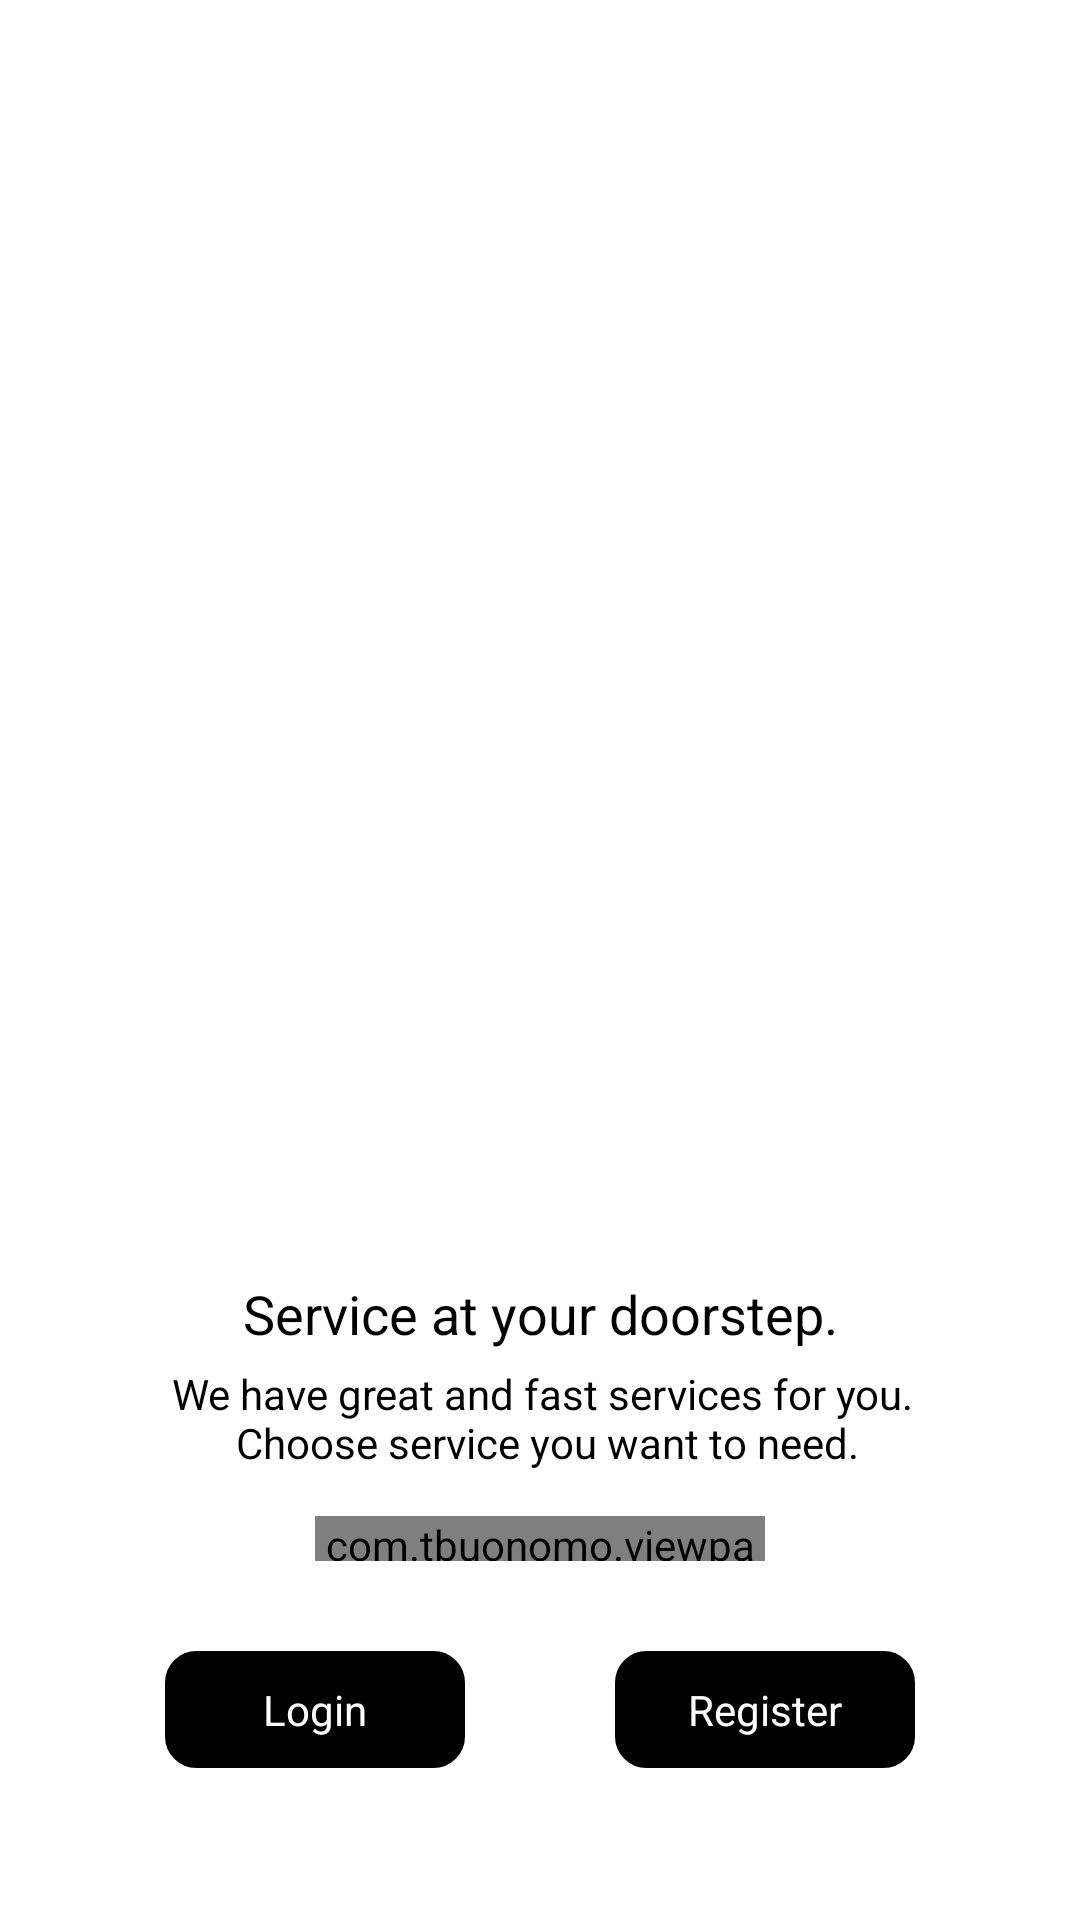

Reconstruct the res/layout file that produces this screen, plus the resources it refers to.
<!-- AndroidManifest.xml: activity theme Theme.Intro -->
<!-- res/layout/activity_intro.xml -->
<?xml version="1.0" encoding="utf-8"?>

<RelativeLayout xmlns:android="http://schemas.android.com/apk/res/android"
    xmlns:app="http://schemas.android.com/apk/res-auto"
    xmlns:tools="http://schemas.android.com/tools"
    android:id="@+id/rl_one"
    android:layout_width="match_parent"
    android:layout_height="match_parent"
    android:layout_weight="1"
    android:animateLayoutChanges="true"
    android:fillViewport="true"
    android:background="@color/white"
    android:fitsSystemWindows="true"
    android:orientation="vertical">

    <androidx.viewpager.widget.ViewPager
        android:id="@+id/vpPager"
        android:layout_width="match_parent"
        android:layout_height="match_parent"
        android:animateLayoutChanges="true"
        tools:ignore="MissingConstraints" />

    <LinearLayout
        android:layout_width="match_parent"
        android:layout_height="230dp"
        android:layout_alignParentBottom="true"
        android:background="@color/white"
        android:gravity="center"

        android:orientation="vertical">

        <LinearLayout
            android:layout_width="match_parent"
            android:layout_height="wrap_content"
            android:layout_gravity="center|top"
            android:gravity="center|top"
            android:orientation="vertical">

            <TextView
                android:layout_width="match_parent"
                android:layout_height="wrap_content"
                android:gravity="center"
                android:padding="5dp"
                android:textSize="18dp"
                android:text="@string/introtext"
                android:textColor="@color/black" />

            <TextView
                android:layout_width="match_parent"
                android:layout_height="wrap_content"
                android:gravity="center"
                android:layout_marginLeft="15dp"
                android:layout_marginRight="15dp"
                android:paddingLeft="5dp"
                android:textSize="14dp"
                android:text="@string/introtext1"
                android:textColor="@color/black" />

            <View
                android:layout_width="10dp"
                android:layout_height="15dp" />

            <com.tbuonomo.viewpagerdotsindicator.DotsIndicator
                android:id="@+id/flexibleIndicator"
                android:layout_width="150dp"
                android:layout_height="15dp"
                app:dotsColor="@color/white"
                app:selectedDotColor="@color/colorAccent"
                />


        </LinearLayout>

        <View
            android:layout_width="10dp"
            android:layout_height="20dp" />

        <LinearLayout
            android:layout_width="match_parent"
            android:layout_height="wrap_content"
            android:gravity="center"
            android:padding="10dp">

            <TextView
                android:id="@+id/txt_login"
                android:layout_width="100dp"
                android:layout_height="wrap_content"
                android:background="@drawable/rounded_button"
                android:gravity="center"
                android:padding="10dp"
                android:text="@string/login"
                android:textColor="@color/white" />

            <View
                android:layout_width="50dp"
                android:layout_height="1dp" />

            <TextView
                android:id="@+id/txt_register"
                android:layout_width="100dp"
                android:layout_height="wrap_content"
                android:background="@drawable/rounded_button"
                android:gravity="center"
                android:padding="10dp"
                android:text="@string/register"
                android:textColor="@color/white" />

        </LinearLayout>

        <View
            android:layout_width="10dp"
            android:layout_height="30dp" />

    </LinearLayout>


</RelativeLayout>
<!-- resources referenced by this layout -->
<resources>
  <color name="black">#FF000000</color>
  <color name="colorAccent">#FF000000</color>
  <color name="white">#FFFFFF</color>
  <!-- drawable rounded_button (drawable) -->
  <?xml version="1.0" encoding="utf-8"?>
  
  
  <selector xmlns:android="http://schemas.android.com/apk/res/android" >
      <item android:state_pressed="true" >
          <shape xmlns:android="http://schemas.android.com/apk/res/android"
              android:shape="rectangle">
  
              <solid android:color="@color/colorPrimaryclick" />
  
              <corners
                  android:bottomLeftRadius="10dp"
                  android:bottomRightRadius="10dp"
                  android:topLeftRadius="10dp"
                  android:topRightRadius="10dp" />
  
              <stroke android:color="@color/colorPrimaryclick"
                  android:width="1dp" />
  
          </shape>
      </item>
      <item android:state_pressed="false">
          <shape xmlns:android="http://schemas.android.com/apk/res/android"
              android:shape="rectangle">
  
              <solid android:color="@color/colorAccent" />
  
              <corners
                  android:bottomLeftRadius="10dp"
                  android:bottomRightRadius="10dp"
                  android:topLeftRadius="10dp"
                  android:topRightRadius="10dp" />
  
              <stroke android:color="@color/colorAccent"
                  android:width="1dp" />
  
          </shape>
  
      </item>
  </selector>
  <string name="introtext">Service at your doorstep.</string>
  <string name="introtext1">We have great and fast services for you. \nChoose service you want to need.</string>
  <string name="login">Login</string>
  <string name="register">Register</string>
  <style name="Theme.Intro" parent="Theme.AppCompat.DayNight.NoActionBar">
          
          <item name="colorPrimary">@color/colorPrimary</item>
          <item name="colorPrimaryDark">@color/colorPrimaryDark</item>
          <item name="colorOnPrimary">@color/white</item>
          
          <item name="colorSecondary">@color/colorPrimary</item>
          <item name="colorSecondaryVariant">@color/colorPrimaryDark</item>
          <item name="colorOnSecondary">@color/white</item>
          
          <item name="android:statusBarColor" tools:targetApi="l">@color/black</item>
          <item name="windowActionBar">false</item>
          <item name="windowNoTitle">true</item>
          <item name="fontFamily">@font/gilroy_regular</item>
          <item name="android:textColor">#AAAAAA</item>
          <item name="android:titleTextStyle">@style/AppTheme.ActionBar.Title</item>
  
          <item name="android:forceDarkAllowed">false</item>
          
      </style>
  <color name="colorPrimaryclick">#424242</color>
  <color name="colorPrimary">#FFFFFF</color>
  <color name="colorPrimaryDark">#FFFFFF</color>
  <style name="AppTheme.ActionBar.Title" parent="@style/TextAppearance.AppCompat.Widget.ActionBar.Title">
          <item name="android:textColor">@color/white</item>
      </style>
</resources>
